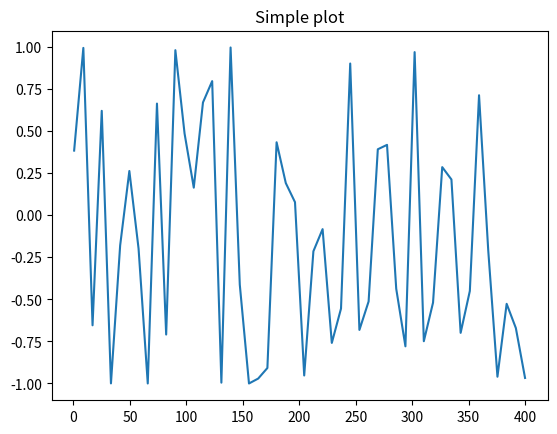
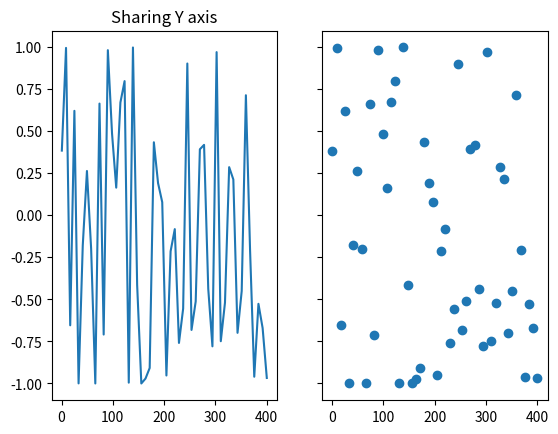
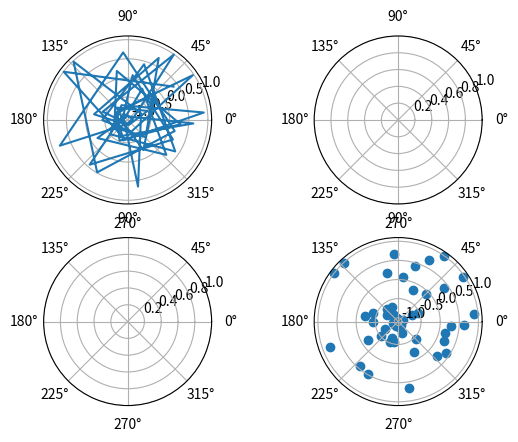

Python code for these plots, in order:
import pandas as pd
import matplotlib.pyplot as plt
import numpy as np

def sample01():
    
    data01 = {'name':['a', 'b', 'c', 'd', 'e'],
              'january':[122, 121, 130, 150, 171],
              'feburary':[101, 111, 131, 143, 152],
              'march':[61, 22, 30, 50, 27]}
    df = pd.DataFrame(data01, columns=['name', 'january', 'feburary', 'march'])
    df['total'] = df['january'] + df['feburary'] + df['march']
    # print(df)
    # print(df['total'])
    # 定義顏色
    colors = [(1, .4, .4), (1, .6, 1), (.5, .3, 1), (.7, .7, .2), (.6, .2, .6)]
    plt.pie(df['total'], labels=df['name'], colors=colors, autopct='%1.1f%%')
    plt.axis('equal')
    plt.show()

def sample02():
    """
    bar chart 長條圖\n
    matplotlib.pyplot.bar()
    """
    
    # Scores Data
    scores_a = (533, 571, 567)
    scores_b = (421, 323, 476)
    scores_c = (357, 565, 501)
    scores_d = (456, 313, 506)
    labels = ["Math", "Reading", "Science"]
    
    x = np.arange(len(labels))  # the label locations
    bar_width = 0.2  # the width of the bars
    
    fig, ax = plt.subplots()
    
    # 定義Bar的圖形
    a = ax.bar(x, scores_a, bar_width, label='K')
    b = ax.bar(x + 0.2, scores_b, bar_width, label='C')
    c = ax.bar(x + 0.4, scores_c, bar_width, label='N')
    d = ax.bar(x + 0.6, scores_d, bar_width, label='F')
    
    ax.set_ylabel("Mean score")
    ax.set_xlabel("Subject")
    ax.set_title("Test Scores by Country")
    ax.legend()
    ax.grid(True)
    ax.set_xticks(x + .6 / 2, labels)  # 設定底下的文字
    
    ax.bar_label(a, padding=0)
    ax.bar_label(b, padding=0)
    ax.bar_label(c, padding=0)
    ax.bar_label(d, padding=0)
    
    fig.tight_layout()
    plt.show()

def sample03():
    """
    補充: plt.subplots\n
    https://matplotlib.org/stable/api/_as_gen/matplotlib.pyplot.subplots.html#matplotlib.pyplot.subplots
    """
    
    # Create Data
    x = np.linspace(0.2 * np.pi, 400)  # 50筆資料，最大值400
    y = np.sin(x ** 2)
    
    # Create just a figure and only one subplot
    fig, ax = plt.subplots()  # Figure(640x480) AxesSubplot(0.125,0.11;0.775x0.77)
    # plt.subplots() -> (<Figure size 640x480 with 1 Axes>, <AxesSubplot: >)
    ax.plot(x, y)
    ax.set_title("Simple plot")

    # Create two subplots and unpack the output array immediately
    f, (ax1, ax2) = plt.subplots(1, 2, sharey=True)
    # Figure(640x480) AxesSubplot(0.125,0.11;0.352273x0.77) AxesSubplot(0.547727,0.11;0.352273x0.77)
    ax1.plot(x, y)
    ax1.set_title("Sharing Y axis")
    ax2.scatter(x, y)
    
    # Create four polar axes and access them through the returned array
    fig, axs = plt.subplots(2, 2, subplot_kw=dict(projection="polar"))  # 極座標
    axs[0, 0].plot(x, y)
    axs[1, 1].scatter(x, y)
    
    plt.show()

def main():
    
    # sample01()
    
    # sample02()
    
    sample03()

if __name__ == "__main__":
    main()